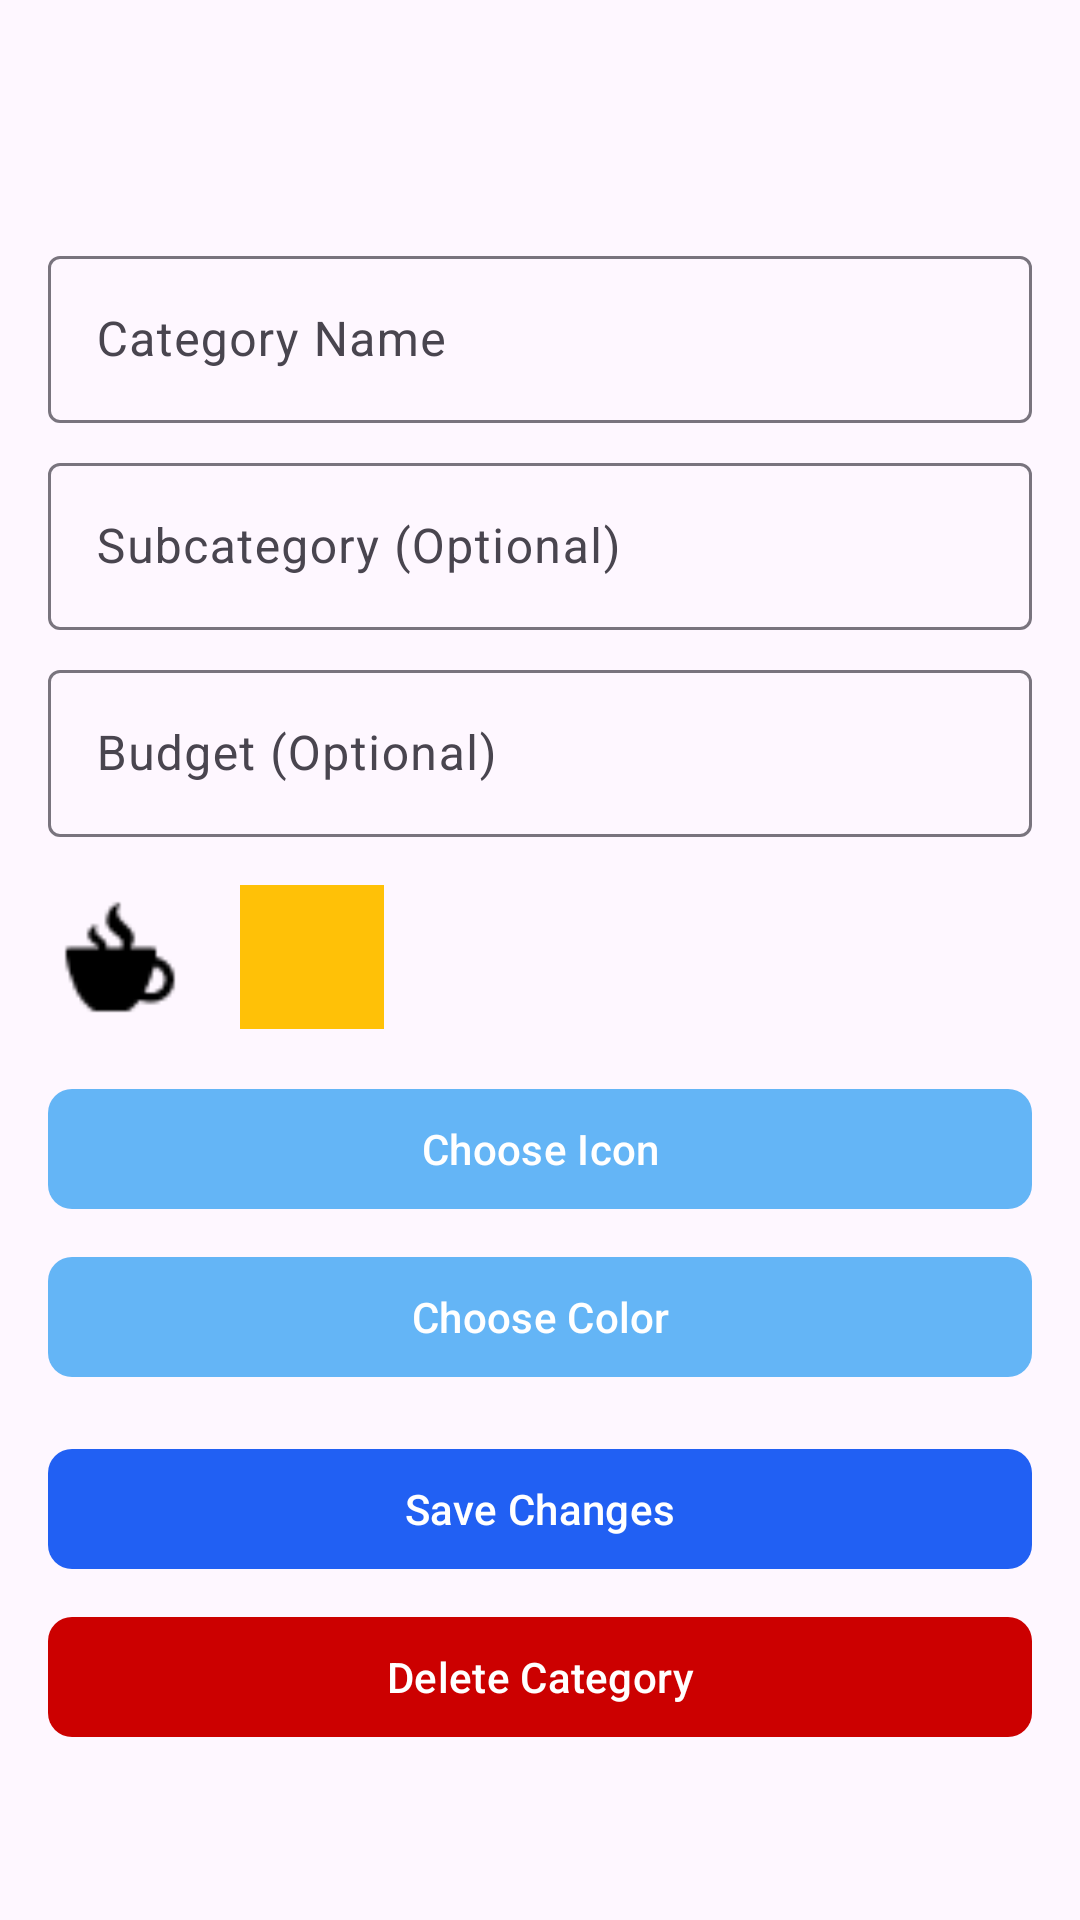

Write the Android layout XML for this screen, with the resource values it uses.
<!-- AndroidManifest.xml: application theme Theme.WealthWhizAp -->
<!-- res/layout/activity_edit_category.xml -->
<?xml version="1.0" encoding="utf-8"?>
<androidx.coordinatorlayout.widget.CoordinatorLayout xmlns:android="http://schemas.android.com/apk/res/android"
    xmlns:app="http://schemas.android.com/apk/res-auto"
    android:layout_width="match_parent"
    android:layout_height="match_parent">

    <com.google.android.material.appbar.AppBarLayout
        android:layout_width="match_parent"
        android:layout_height="wrap_content">

        <androidx.appcompat.widget.Toolbar
            android:id="@+id/toolbar"
            android:layout_width="match_parent"
            android:layout_height="?attr/actionBarSize"
            app:popupTheme="@style/ThemeOverlay.AppCompat.Dark.ActionBar"
            app:theme="@style/ThemeOverlay.AppCompat.Light"
            app:titleTextAppearance="@style/ToolbarTitleBold" />

    </com.google.android.material.appbar.AppBarLayout>

    <androidx.core.widget.NestedScrollView
        android:layout_width="match_parent"
        android:layout_height="match_parent"
        app:layout_behavior="@string/appbar_scrolling_view_behavior">

        <LinearLayout
            android:layout_width="match_parent"
            android:layout_height="wrap_content"
            android:orientation="vertical"
            android:padding="16dp">

            <com.google.android.material.textfield.TextInputLayout
                android:layout_width="match_parent"
                android:layout_height="wrap_content"
                android:layout_marginBottom="8dp"
                android:hint="Category Name">

                <com.google.android.material.textfield.TextInputEditText
                    android:id="@+id/etCategoryName"
                    android:layout_width="match_parent"
                    android:layout_height="wrap_content"
                    android:inputType="text"
                    android:maxLines="1" />

            </com.google.android.material.textfield.TextInputLayout>

            <com.google.android.material.textfield.TextInputLayout
                android:layout_width="match_parent"
                android:layout_height="wrap_content"
                android:layout_marginBottom="8dp"
                android:hint="Subcategory (Optional)">

                <com.google.android.material.textfield.TextInputEditText
                    android:id="@+id/etSubcategoryName"
                    android:layout_width="match_parent"
                    android:layout_height="wrap_content"
                    android:inputType="text"
                    android:maxLines="1" />

            </com.google.android.material.textfield.TextInputLayout>

            <com.google.android.material.textfield.TextInputLayout
                android:layout_width="match_parent"
                android:layout_height="wrap_content"
                android:layout_marginBottom="16dp"
                android:hint="Budget (Optional)">

                <com.google.android.material.textfield.TextInputEditText
                    android:id="@+id/etCategoryBudget"
                    android:layout_width="match_parent"
                    android:layout_height="wrap_content"
                    android:inputType="numberDecimal" />

            </com.google.android.material.textfield.TextInputLayout>

            <LinearLayout
                android:layout_width="match_parent"
                android:layout_height="wrap_content"
                android:layout_marginBottom="16dp"
                android:orientation="horizontal">

                <ImageView
                    android:id="@+id/ivSelectedIcon"
                    android:layout_width="48dp"
                    android:layout_height="48dp"
                    android:layout_marginEnd="16dp"
                    android:src="@drawable/ic_food" />

                <View
                    android:id="@+id/colorPreview"
                    android:layout_width="48dp"
                    android:layout_height="48dp"
                    android:background="#FFC107" />

            </LinearLayout>

            <com.google.android.material.button.MaterialButton
                android:id="@+id/btnChooseIcon"
                android:layout_width="match_parent"
                android:layout_height="wrap_content"
                android:layout_marginBottom="8dp"
                app:cornerRadius="8dp"
                app:backgroundTint="#64B5F6"
                android:text="Choose Icon" />

            <com.google.android.material.button.MaterialButton
                android:id="@+id/btnChooseColor"
                android:layout_width="match_parent"
                android:layout_height="wrap_content"
                android:layout_marginBottom="16dp"
                app:cornerRadius="8dp"
                app:backgroundTint="#64B5F6"
                android:text="Choose Color" />

            <com.google.android.material.button.MaterialButton
                android:id="@+id/btnSave"
                android:layout_width="match_parent"
                android:layout_height="wrap_content"
                android:layout_marginBottom="8dp"
                app:cornerRadius="8dp"
                app:backgroundTint="#2160F3"
                android:text="Save Changes" />

            <com.google.android.material.button.MaterialButton
                android:id="@+id/btnDelete"
                android:layout_width="match_parent"
                android:layout_height="wrap_content"
                app:cornerRadius="8dp"
                android:text="Delete Category"
                app:backgroundTint="@android:color/holo_red_dark" />

        </LinearLayout>

    </androidx.core.widget.NestedScrollView>

</androidx.coordinatorlayout.widget.CoordinatorLayout>
<!-- resources referenced by this layout -->
<resources>
  <!-- drawable ic_food: png bitmap (drawable, 518 bytes) -->
  <style name="ToolbarTitleBold" parent="TextAppearance.Widget.AppCompat.Toolbar.Title">
          <item name="android:textStyle">bold</item>
          <item name="android:textSize">24sp</item>
      </style>
  <style name="Theme.WealthWhizAp" parent="Base.Theme.WealthWhizAp" />
  <style name="Base.Theme.WealthWhizAp" parent="Theme.Material3.DayNight.NoActionBar">
          
          
      </style>
</resources>
